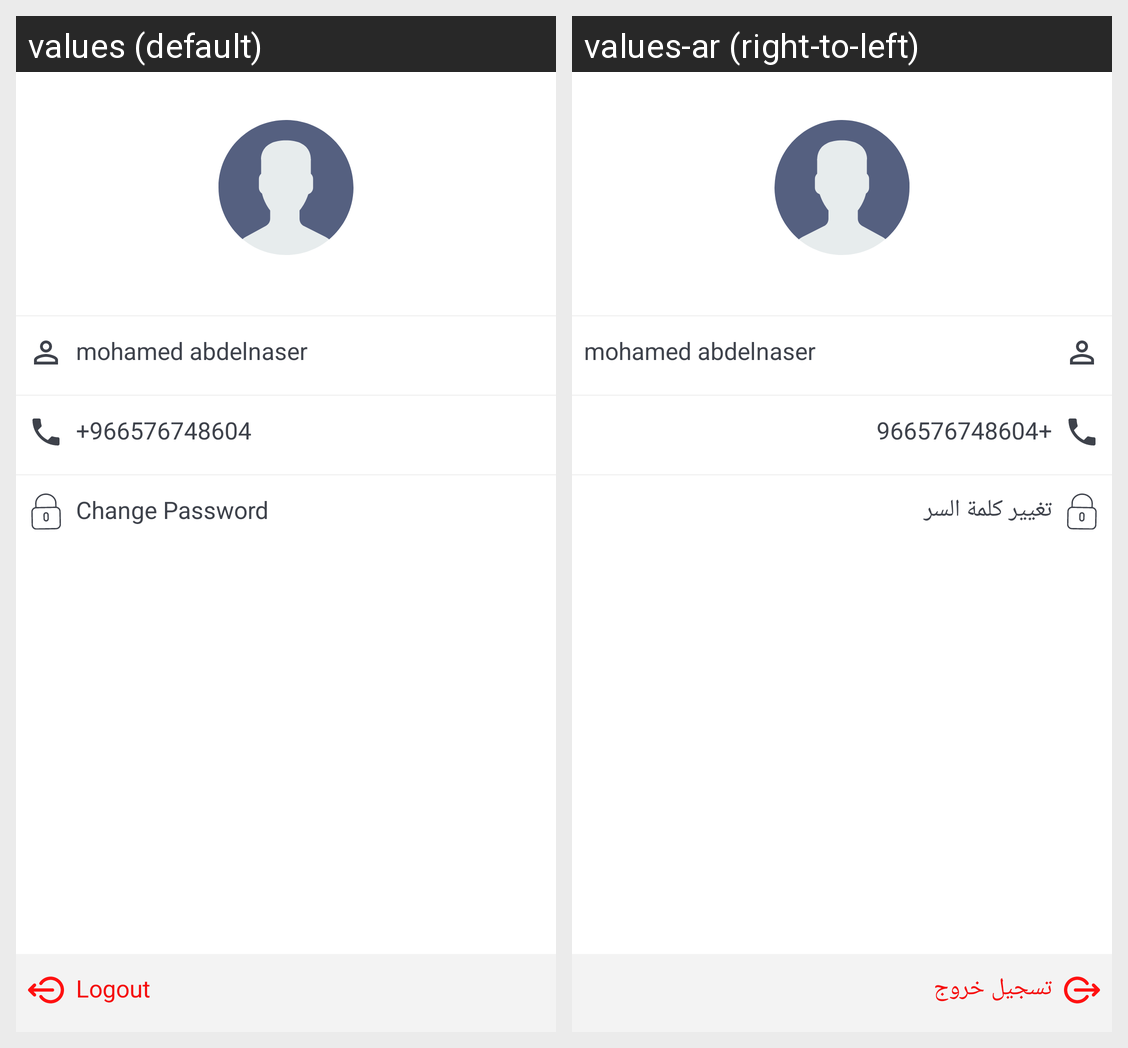

Translations of the strings shown on this Android screen, per locale in the grid:
Android screen res/layout/fragment_myaccount.xml rendered under 2 locales, left to right: values (default), values-ar (right-to-left). Device: Nexus 5 (rendered at 1080×1920; each locale shown at half size, 540×960, under a caption strip naming it); theme AppTheme.
Strings drawn on this screen, with the default value and each locale's value (text and hints the layout hard-codes, and strings that could not be matched under every locale, appear in the picture but are not listed):

change_password
  values: Change Password
  values-ar: تغيير كلمة السر

logout
  values: Logout
  values-ar: تسجيل خروج
